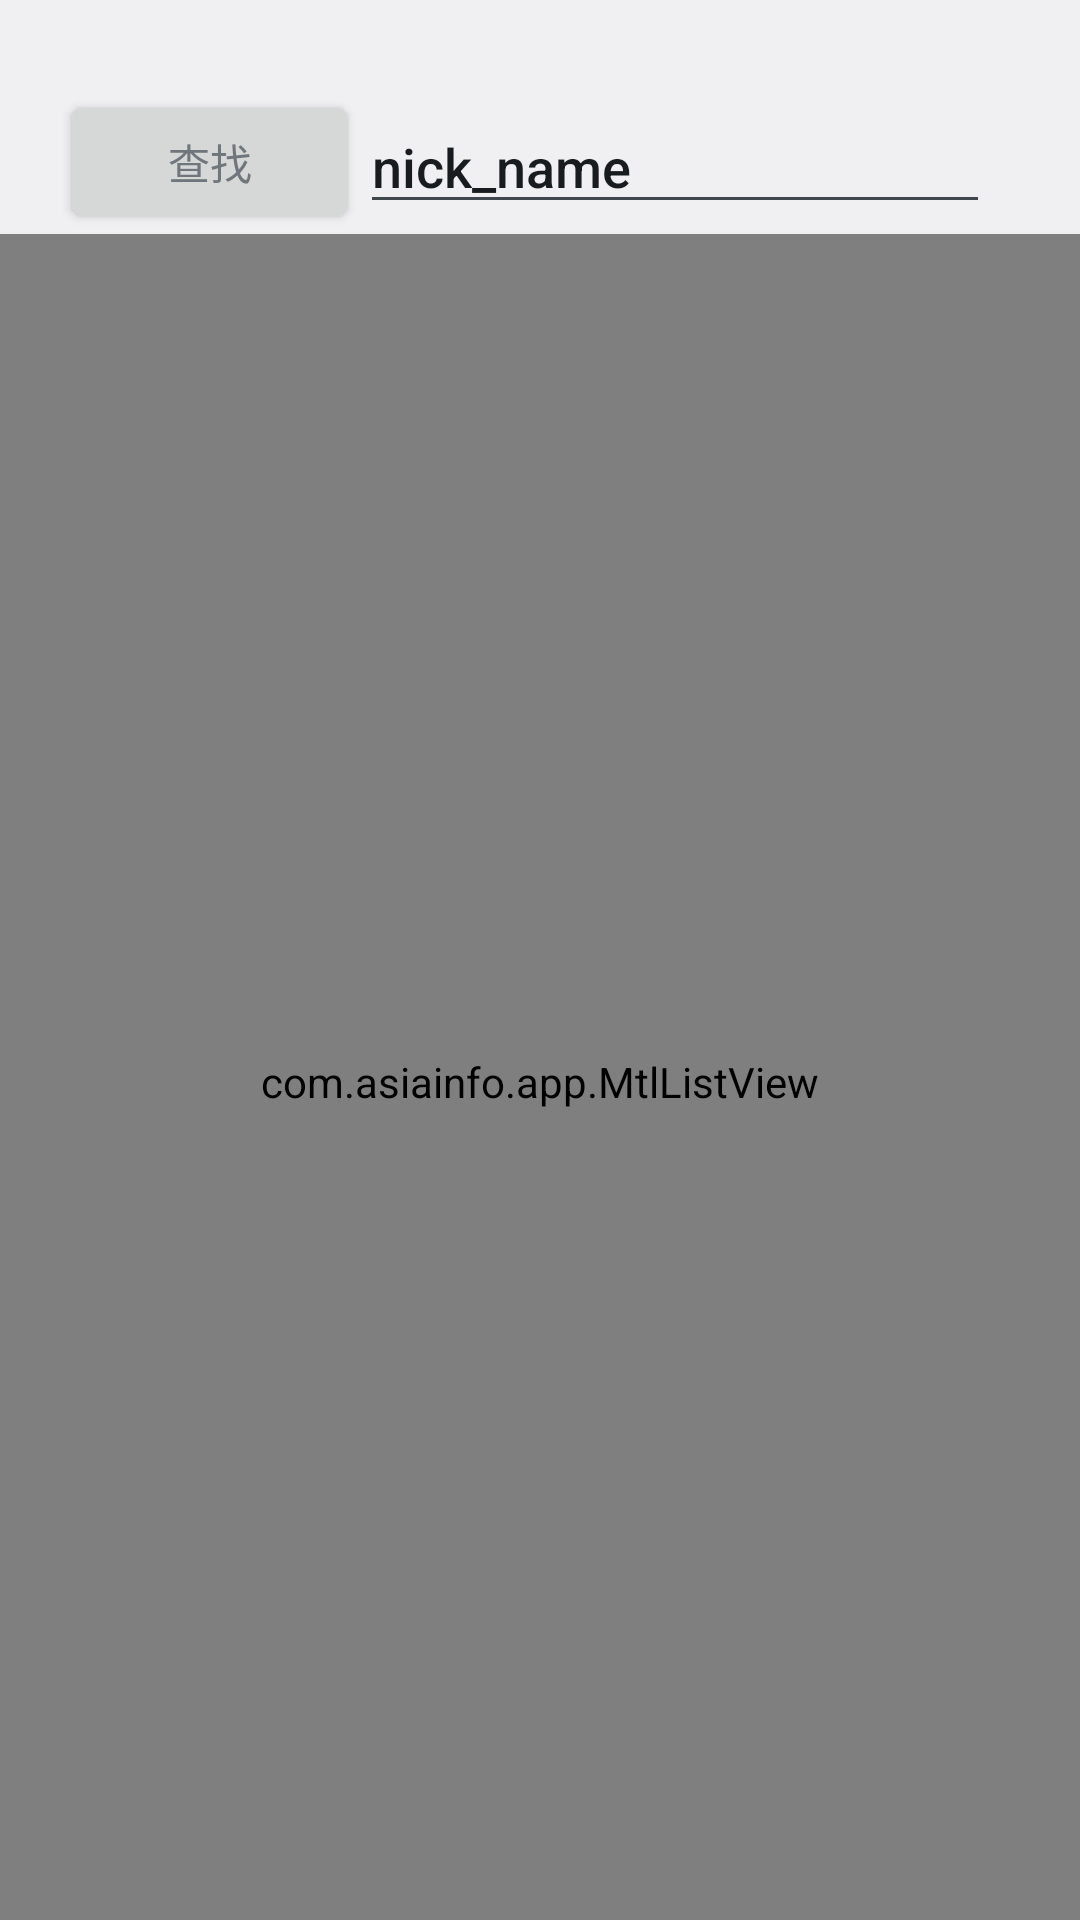

Reconstruct the res/layout file that produces this screen, plus the resources it refers to.
<!-- AndroidManifest.xml: application theme android:Theme.DeviceDefault.Light -->
<!-- res/layout/search_watcher.xml -->
<LinearLayout xmlns:android="http://schemas.android.com/apk/res/android"
              android:orientation="vertical"
              android:layout_width="match_parent"
              android:layout_height="match_parent" android:gravity="top" android:paddingTop="20dip">


    <LinearLayout
            android:orientation="horizontal"
            android:layout_width="fill_parent"
            android:layout_height="wrap_content" android:paddingRight="30dip"
            android:paddingTop="10dip" android:gravity="left" android:paddingLeft="20dip">
        <LinearLayout
                android:orientation="horizontal"
                android:layout_width="match_parent"
                android:layout_height="fill_parent" android:gravity="center_vertical">
            <Button
                    android:layout_width="100dip"
                    android:layout_height="wrap_content"
                    android:text="查找"
                    android:id="@+id/bt_search" android:layout_gravity="center"
                    android:paddingLeft="20dip" android:paddingRight="20dip"
                    android:textAppearance="@android:style/TextAppearance.DeviceDefault.Small"
                    />
            <EditText
                    android:layout_width="fill_parent"
                    android:layout_height="wrap_content"
                    android:text="nick_name"
                    android:id="@+id/ed_searchContext" android:singleLine="true"/>
        </LinearLayout>
    </LinearLayout>

    <LinearLayout
                  android:layout_width="fill_parent"
                  android:layout_height="fill_parent"
                  android:orientation="vertical" >


        <FrameLayout
                android:layout_width="fill_parent"
                android:layout_height="fill_parent"
                android:layout_weight="1" >

            <com.asiainfo.app.MtlListView
                    android:id="@+id/Lv_Search"
                    android:layout_width="fill_parent"
                    android:layout_height="fill_parent"

                    android:dividerHeight="10dip"
                    android:divider="@null"
                    android:clickable="true"
                    android:paddingLeft="10dip"
                    android:paddingRight="10dip"
                    android:paddingTop="3dip"/>

        </FrameLayout>

    </LinearLayout>
</LinearLayout>
<!-- resources referenced by this layout -->
<resources>

</resources>
